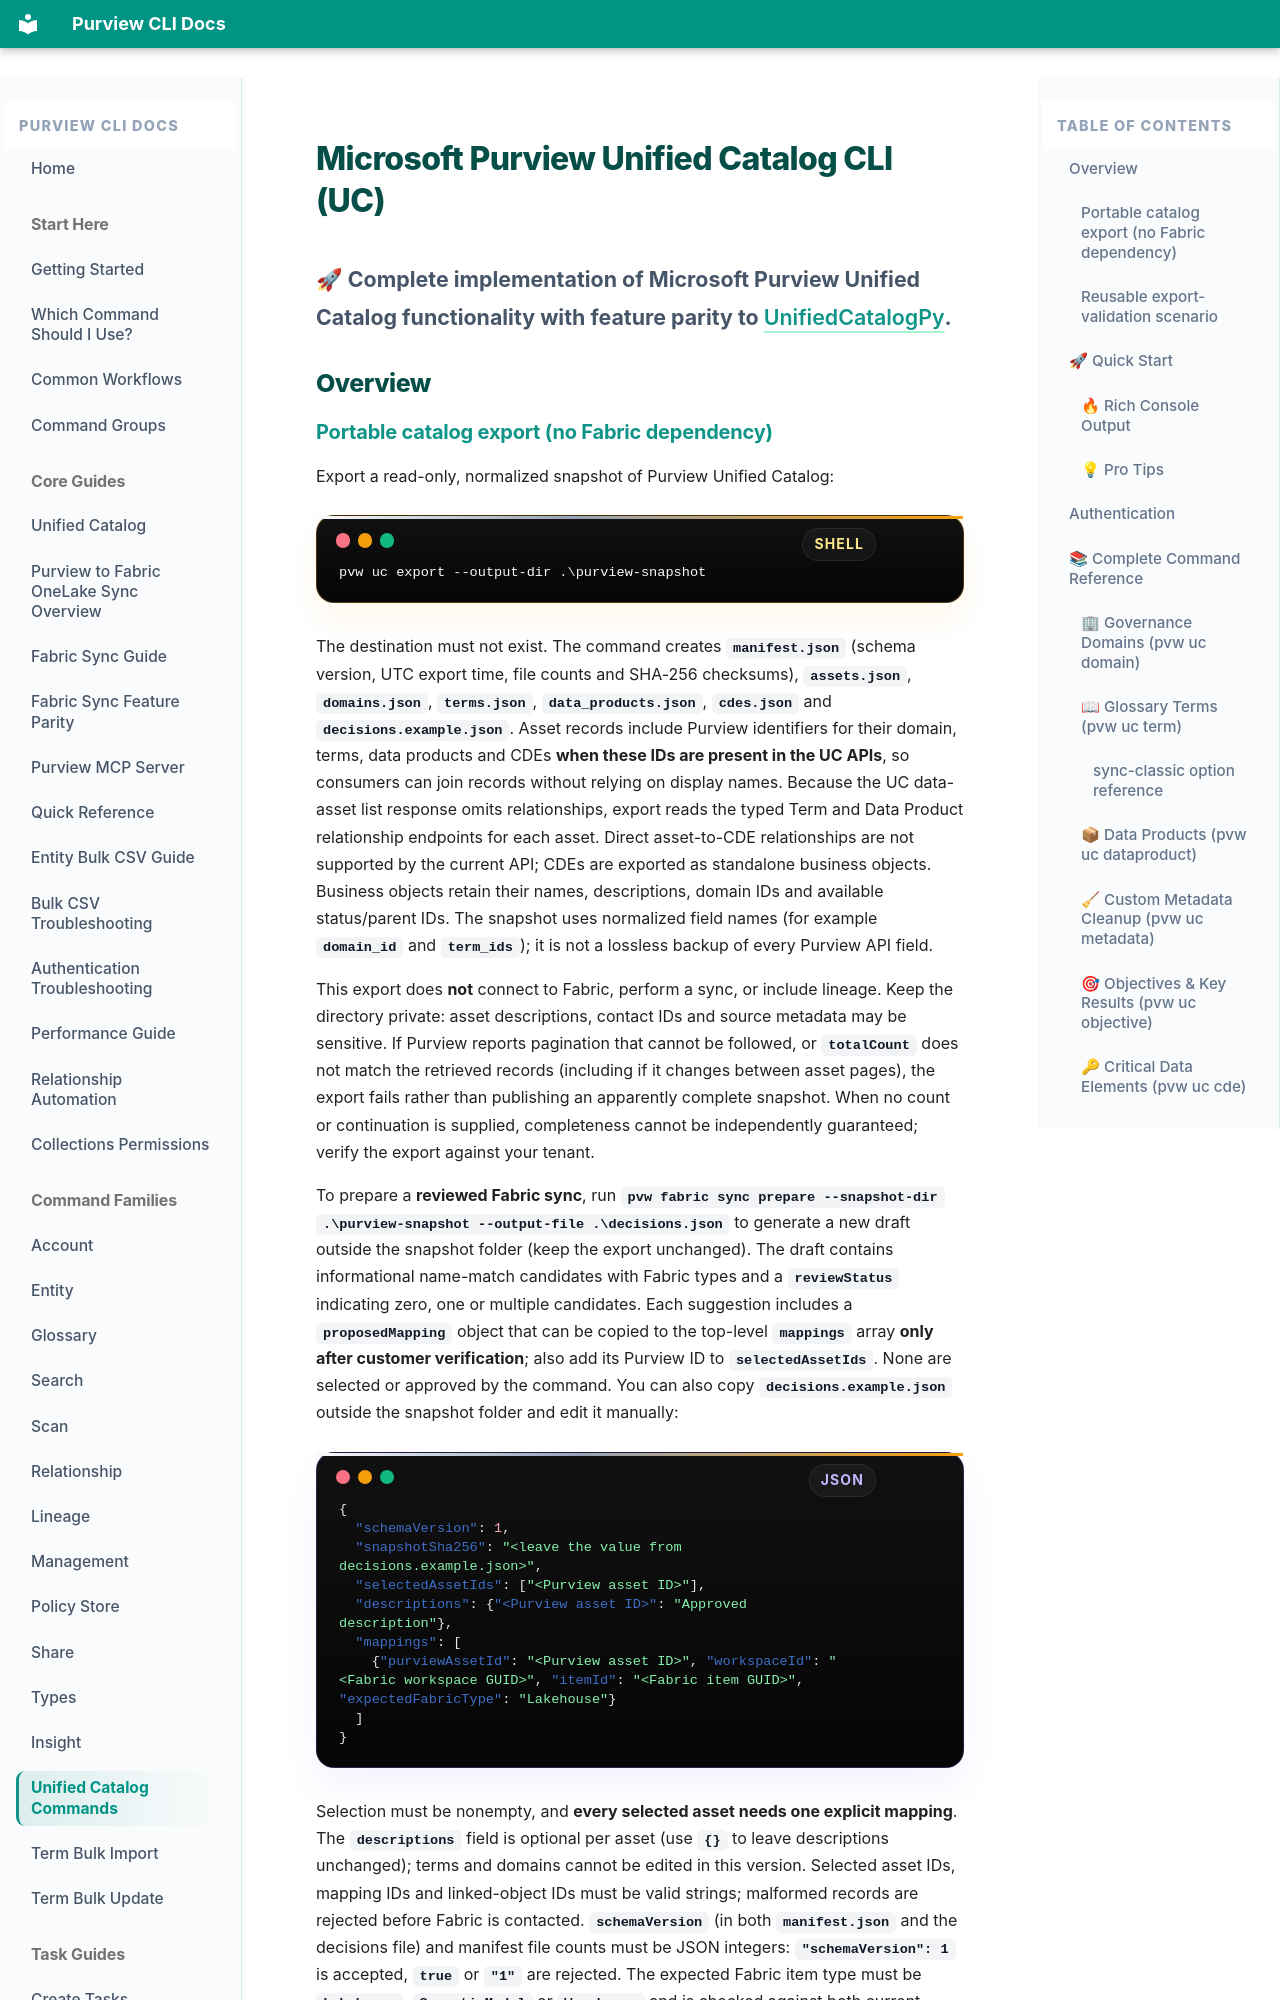

repository: Keayoub/pvw-cli · page: commands/unified-catalog/index.html · generator: mkdocs

# Microsoft Purview Unified Catalog CLI (UC)

**🚀 Complete implementation of Microsoft Purview Unified Catalog functionality with feature parity to [UnifiedCatalogPy](https://github.com/olafwrieden/unifiedcatalogpy).**

## Overview
